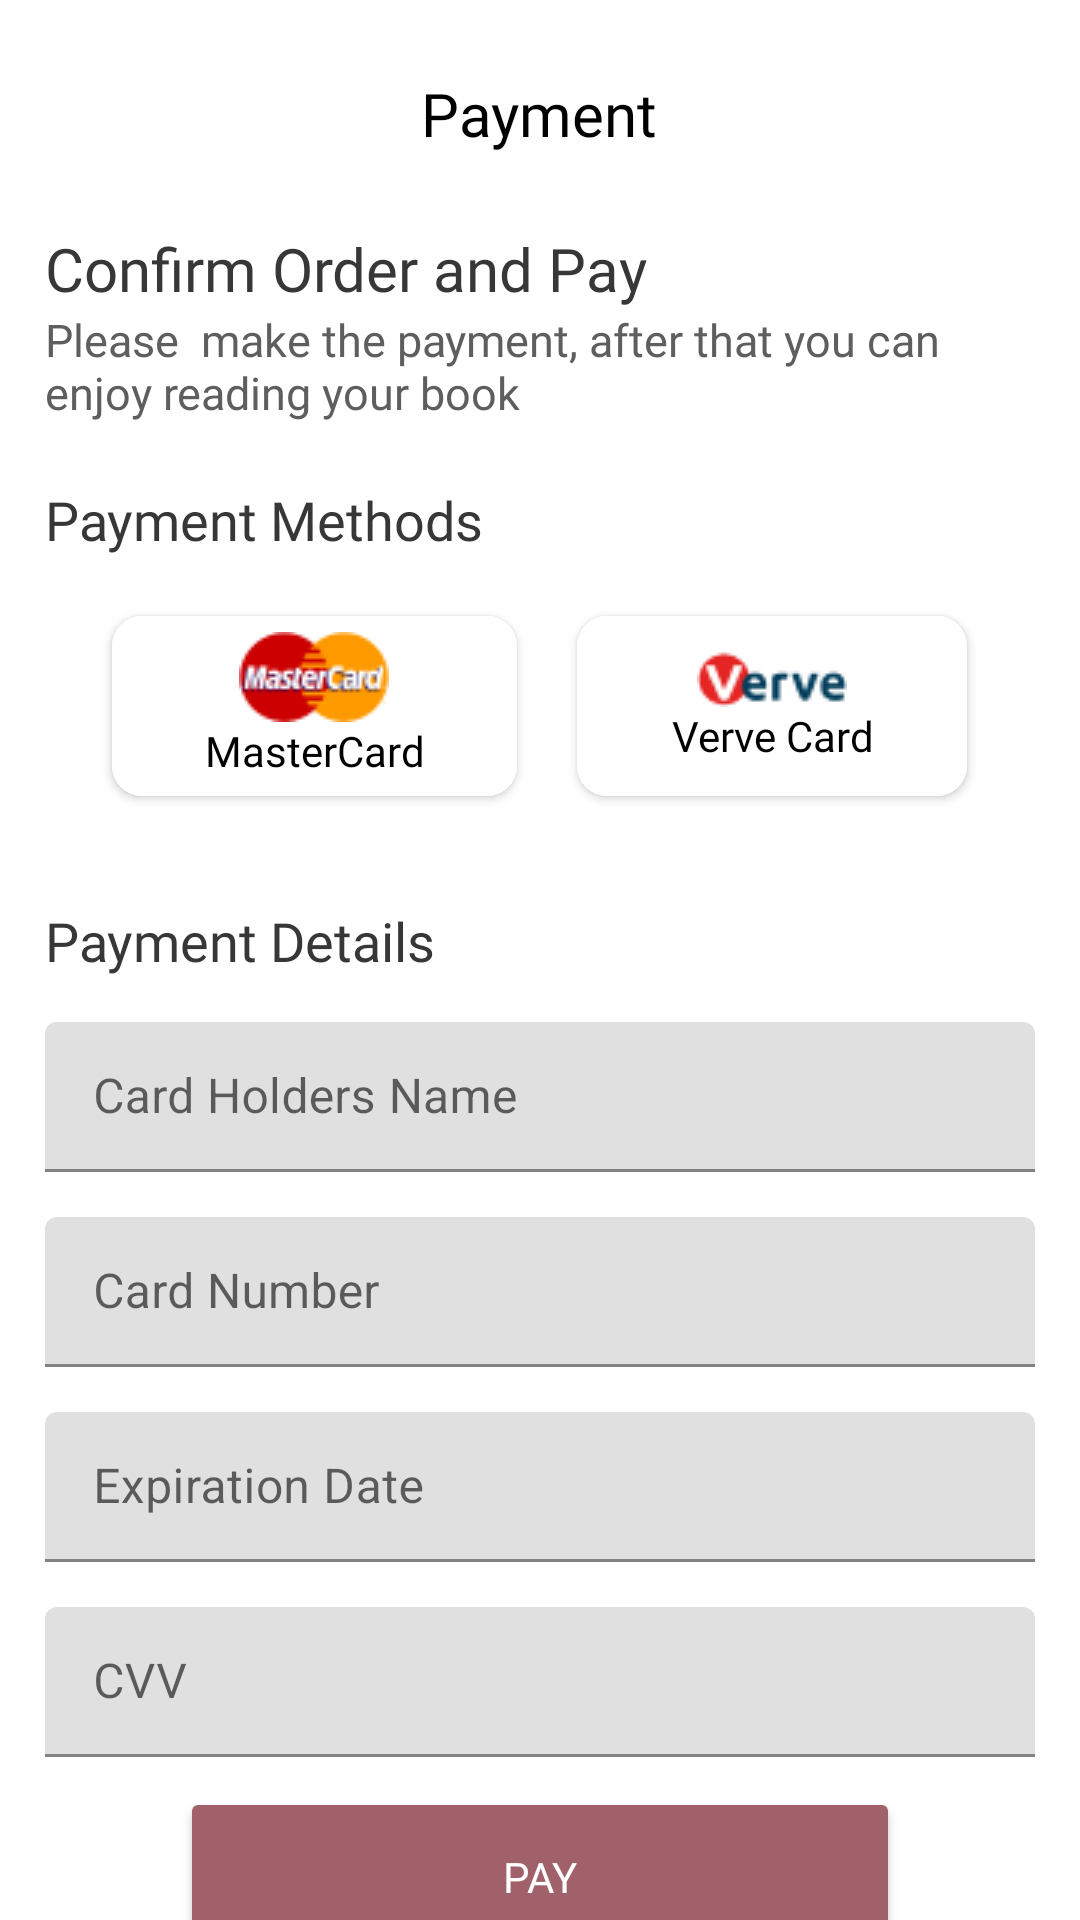

This screen was rendered from an Android layout file. Write that file and the resources it references.
<!-- AndroidManifest.xml: application theme Theme.Elibary -->
<!-- res/layout/activity_pay.xml -->
<?xml version="1.0" encoding="utf-8"?>
<androidx.constraintlayout.widget.ConstraintLayout xmlns:android="http://schemas.android.com/apk/res/android"
    xmlns:app="http://schemas.android.com/apk/res-auto"
    xmlns:tools="http://schemas.android.com/tools"
    android:layout_width="match_parent"
    android:layout_height="match_parent"
    tools:context=".pay">



    <LinearLayout
        android:layout_width="match_parent"
        android:layout_height="?actionBarSize"
        android:orientation="horizontal"
        app:layout_constraintStart_toStartOf="parent"
        app:layout_constraintEnd_toEndOf="parent"
        app:layout_constraintTop_toTopOf="parent"
        app:layout_constraintBottom_toTopOf="@id/scroll"
        android:gravity="center"
        android:id="@+id/kryptp"
        >

        <TextView
            android:layout_width="wrap_content"
            android:layout_height="wrap_content"
            android:fontFamily="@font/montserrat_alternates"
            android:text="Payment"
            android:layout_gravity="center"
            android:gravity="center"
            android:layout_marginTop="10dp"
            android:textColor="@color/black"
            android:textSize="20dp" />

    </LinearLayout>
    <ScrollView
        android:id="@+id/scroll"
        android:layout_width="match_parent"
        android:layout_height="0dp"
        app:layout_constraintTop_toBottomOf="@id/kryptp"

        >


    <LinearLayout
        android:layout_width="match_parent"
        android:layout_height="wrap_content"
        android:layout_marginTop="20dp"
        android:orientation="vertical">
        <TextView
            android:layout_width="wrap_content"
            android:layout_height="wrap_content"
            android:text="Confirm Order and Pay"
            android:layout_gravity="left"
            android:gravity="left"
            android:layout_marginStart="15dp"
            android:layout_marginEnd="15dp"
            android:textSize="20dp"
            android:textColor="#373737"
            android:fontFamily="@font/montserrat_alternates"
            />
        <TextView
            android:layout_width="wrap_content"
            android:layout_height="wrap_content"
            android:text="Please  make the payment, after that you can enjoy reading your book"
            android:layout_gravity="left"
            android:gravity="left"
            android:layout_marginStart="15dp"
            android:layout_marginEnd="15dp"
            android:textSize="15dp"
            android:textColor="#5E5E5E"
            android:fontFamily="@font/montserrat_alternates"
            />
        <TextView
            android:layout_width="wrap_content"
            android:layout_height="wrap_content"
            android:text="Payment Methods"
            android:layout_gravity="left"
            android:layout_marginTop="20dp"
            android:gravity="left"
            android:layout_marginStart="15dp"
            android:layout_marginEnd="15dp"
            android:textSize="18dp"
            android:textColor="#373737"
            android:fontFamily="@font/poppins"
            />
        <LinearLayout
            android:layout_width="match_parent"
            android:layout_height="wrap_content"
            android:orientation="horizontal"
            android:gravity="center"
            android:layout_marginTop="10dp"
            >

            <androidx.cardview.widget.CardView
                android:layout_width="135dp"
                android:layout_height="60dp"
                app:cardCornerRadius="10dp"
                android:layout_gravity="center"
                android:layout_marginTop="5dp"
                app:cardElevation="2dp"
                android:layout_margin="10dp"
                android:layout_marginBottom="10dp"
                >
                <LinearLayout
                    android:layout_width="match_parent"
                    android:layout_height="match_parent"
                    android:background="@color/white"
                    android:orientation="vertical"
                    android:gravity="center"
                    >
                    <ImageView
                        android:layout_width="50dp"
                        android:layout_height="30dp"
                        android:fontFamily="@font/montserrat"
                        android:gravity="center"
                        android:layout_gravity="center"
                        android:background="@drawable/mastercard"
                        />
                    <TextView
                        android:layout_width="wrap_content"
                        android:layout_height="wrap_content"
                        android:text="MasterCard"
                        android:fontFamily="@font/montserrat_alternates"
                        android:gravity="center"
                        android:layout_gravity="center"
                        android:textColor="@color/black"
                        />
                </LinearLayout>
            </androidx.cardview.widget.CardView>

            <androidx.cardview.widget.CardView
                android:layout_width="130dp"
                android:layout_height="60dp"
                app:cardCornerRadius="10dp"
                android:layout_gravity="center"
                android:layout_marginTop="5dp"
                app:cardElevation="2dp"
                android:layout_marginBottom="10dp"
                android:layout_margin="10dp"
                >
                <LinearLayout
                    android:layout_width="match_parent"
                    android:layout_height="match_parent"
                    android:background="@color/white"
                    android:orientation="vertical"
                    android:gravity="center"
                    >
                    <ImageView
                        android:layout_width="wrap_content"
                        android:layout_height="wrap_content"
                        android:fontFamily="@font/montserrat"
                        android:gravity="center"
                        android:layout_gravity="center"
                        android:background="@drawable/verve1"
                        />
                    <TextView
                        android:layout_width="wrap_content"
                        android:layout_height="wrap_content"
                        android:text="Verve Card"
                        android:fontFamily="@font/montserrat_alternates"
                        android:gravity="center"
                        android:layout_gravity="center"
                        android:textColor="@color/black"
                        />
                </LinearLayout>
            </androidx.cardview.widget.CardView>
        </LinearLayout>
        <TextView
            android:layout_width="wrap_content"
            android:layout_height="wrap_content"
            android:text="Payment Details"
            android:layout_gravity="left"
            android:layout_marginTop="26dp"
            android:gravity="left"
            android:layout_marginStart="15dp"
            android:layout_marginEnd="15dp"
            android:textSize="18dp"
            android:textColor="#373737"
            android:fontFamily="@font/montserrat_alternates"
            />

        <LinearLayout
            android:layout_width="match_parent"
            android:layout_height="match_parent"
            android:background="@color/white"
            android:orientation="vertical"
            android:gravity="center"
            >
        <com.google.android.material.textfield.TextInputLayout
            android:layout_width="match_parent"
            android:layout_height="wrap_content"
            android:layout_marginTop="15dp"
            android:layout_marginStart="15dp"
            android:layout_marginEnd="15dp"
            >
            <com.google.android.material.textfield.TextInputEditText
                android:layout_width="match_parent"
                android:layout_height="50dp"
                android:gravity="center_vertical"
                android:id="@+id/cname"
                android:hint="Card Holders Name"
                android:textColor="@color/main"

                />
        </com.google.android.material.textfield.TextInputLayout>

        <com.google.android.material.textfield.TextInputLayout
            android:layout_width="match_parent"
            android:layout_height="wrap_content"
            android:layout_marginTop="15dp"
            android:layout_marginStart="15dp"
            android:layout_marginEnd="15dp"
            >
            <com.google.android.material.textfield.TextInputEditText
                android:layout_width="match_parent"
                android:layout_height="50dp"
                android:gravity="center_vertical"
                android:hint="Card Number"
                android:id="@+id/cnum"
                android:inputType="number"
                android:textColor="@color/main"

                />
        </com.google.android.material.textfield.TextInputLayout>

        <com.google.android.material.textfield.TextInputLayout
            android:layout_width="match_parent"
            android:layout_height="wrap_content"
            android:layout_marginTop="15dp"
            android:layout_marginStart="15dp"
            android:layout_marginEnd="15dp"
            >
            <com.google.android.material.textfield.TextInputEditText
                android:layout_width="match_parent"
                android:layout_height="50dp"
                android:gravity="center_vertical"
                android:inputType="date"
                android:hint="Expiration Date"
                android:textColor="@color/main"
                android:id="@+id/cexpdate"

                />
        </com.google.android.material.textfield.TextInputLayout>
        <com.google.android.material.textfield.TextInputLayout
            android:layout_width="match_parent"
            android:layout_height="wrap_content"
            android:layout_marginTop="15dp"
            android:layout_marginStart="15dp"
            android:layout_marginEnd="15dp"
            >
            <com.google.android.material.textfield.TextInputEditText
                android:layout_width="match_parent"
                android:layout_height="50dp"
                android:gravity="center_vertical"
                android:hint="CVV"
                android:id="@+id/cvv"
                android:textColor="@color/main"

                />
        </com.google.android.material.textfield.TextInputLayout>
        </LinearLayout>
        <Button
            android:layout_width="match_parent"
            android:layout_height="60dp"
            android:backgroundTint="#A0616A"
            android:layout_marginEnd="60dp"
            android:layout_marginStart="60dp"
            android:layout_marginTop="10dp"
            android:id="@+id/pay"
            android:fontFamily="@font/montserrat_alternates"
            android:text="Pay"
            android:textColor="@color/white"
            />
        </LinearLayout>
    </ScrollView>
</androidx.constraintlayout.widget.ConstraintLayout>
<!-- resources referenced by this layout -->
<resources>
  <color name="black">#FF000000</color>
  <color name="main">#A0616A</color>
  <color name="white">#FFFFFFFF</color>
  <!-- drawable mastercard: png bitmap (drawable, 2309 bytes) -->
  <!-- drawable verve1: png bitmap (drawable, 1809 bytes) -->
  <style name="Theme.Elibary" parent="Theme.MaterialComponents.DayNight.NoActionBar">
          
          <item name="colorPrimary">@color/main</item>
          <item name="colorPrimaryVariant">@color/main</item>
          <item name="colorOnPrimary">@color/white</item>
          
          <item name="colorSecondary">@color/teal_200</item>
          <item name="colorSecondaryVariant">@color/teal_700</item>
          <item name="colorOnSecondary">@color/black</item>
          
          <item name="android:statusBarColor" tools:targetApi="l">?attr/colorPrimaryVariant</item>
          
      </style>
  <color name="teal_200">#FF03DAC5</color>
  <color name="teal_700">#FF018786</color>
</resources>
